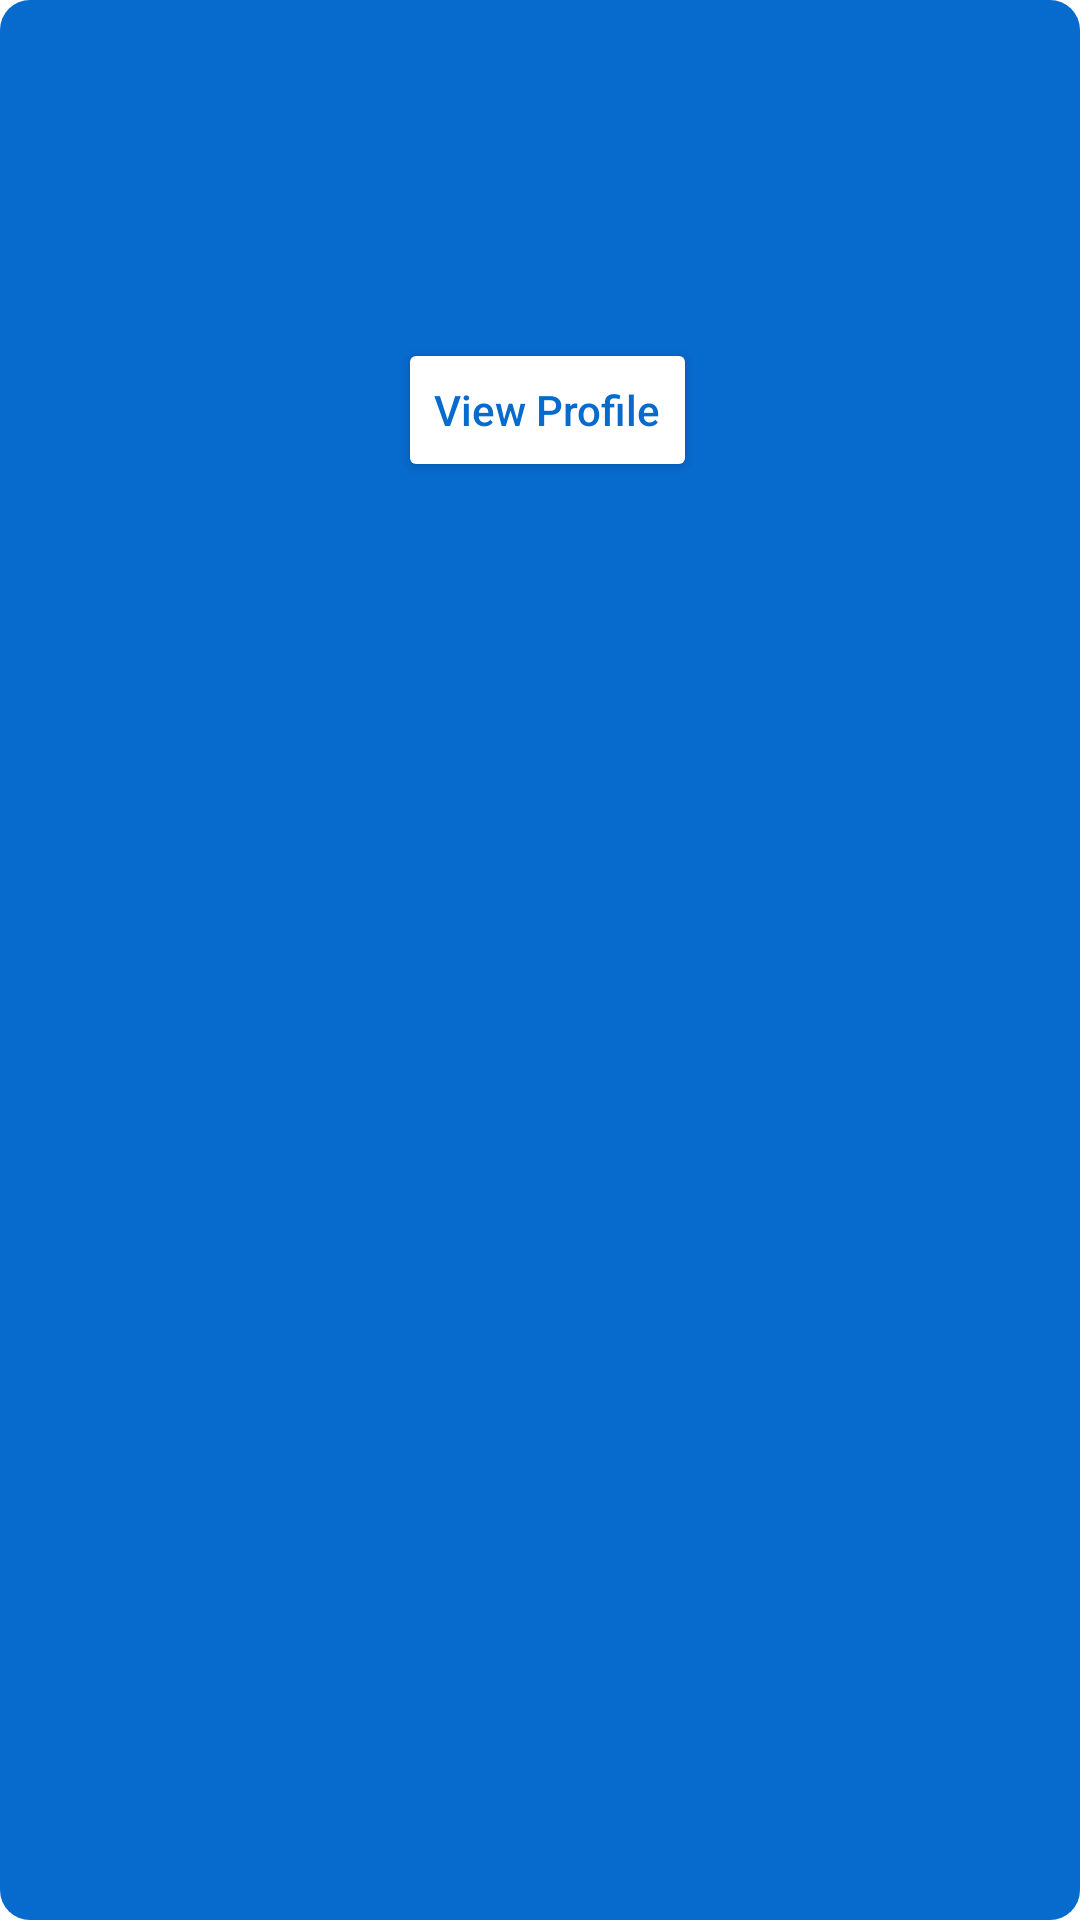

Write the Android layout XML for this screen, with the resource values it uses.
<!-- AndroidManifest.xml: application theme AppTheme.NoActionBar -->
<!-- res/layout/nav_header.xml -->
<?xml version="1.0" encoding="utf-8"?>
<LinearLayout xmlns:android="http://schemas.android.com/apk/res/android"
    xmlns:card_view="http://schemas.android.com/apk/res-auto"
    xmlns:app="http://schemas.android.com/tools"
    android:orientation="vertical"
    android:layout_width="match_parent"
    android:layout_height="200dp"
    android:background="@drawable/corner_background_addcard"
    android:gravity="top"
    android:theme="@style/Theme.MyApplication.AppBarOverlay">

    <LinearLayout
       android:layout_marginTop="10dp"
        android:layout_width="match_parent"
        android:layout_height="match_parent"
        android:orientation="horizontal">

        <ImageView
            android:id="@+id/ivProfilePic"
            android:layout_width="wrap_content"
            android:layout_height="wrap_content"
            android:layout_marginTop="25dp"
            android:layout_marginStart="25dp"
            android:src="@mipmap/ic_launcher_round" />

        <LinearLayout
            android:layout_width="match_parent"
            android:layout_height="wrap_content"
            android:orientation="vertical">

            <TextView
                android:id="@+id/tvProfileName"
                android:layout_width="match_parent"
                android:layout_height="wrap_content"
                android:paddingTop="20dp"
                android:text=""
                android:layout_marginStart="10dp"
                android:layout_gravity="center"
                android:textSize="25sp" />
            <TextView
                android:id="@+id/tvMemberEmail"
                android:layout_width="match_parent"
                android:layout_height="wrap_content"
                android:layout_marginStart="10dp"
                android:layout_marginTop="10dp"
                android:text=""
                android:layout_gravity="center_horizontal"/>

            <Button
                android:id="@+id/buttonViewProfile"
                android:layout_width="wrap_content"
                android:layout_height="wrap_content"
                style="@style/styleButtonSLogin"
                android:text="View Profile"
                android:layout_gravity="center_horizontal"
                android:layout_marginEnd="10dp"
                android:backgroundTint="#FFFFFF"
                android:layout_marginTop="20dp"/>

        </LinearLayout>


    </LinearLayout>





</LinearLayout>
<!-- resources referenced by this layout -->
<resources>
  <!-- drawable corner_background_addcard (drawable) -->
  <?xml version="1.0" encoding="UTF-8"?>
  <shape xmlns:android="http://schemas.android.com/apk/res/android">
      <solid android:color="#076ACD"/>
      <corners android:radius="10dp"/>
  
      <padding
          android:left="0dp"
          android:top="0dp"
          android:right="0dp"
          android:bottom="0dp" />
  </shape>
  <style name="Theme.MyApplication.AppBarOverlay" parent="ThemeOverlay.AppCompat.Dark.ActionBar" />
  <style name="styleButtonSLogin">
          <item name="textAllCaps">false</item>
          <item name="android:textColor">#FF076ACD</item>
          <item name="android:textAlignment">center</item>
      </style>
  <style name="AppTheme.NoActionBar">
          <item name="windowActionBar">false</item>
          <item name="windowNoTitle">true</item>
      </style>
</resources>
